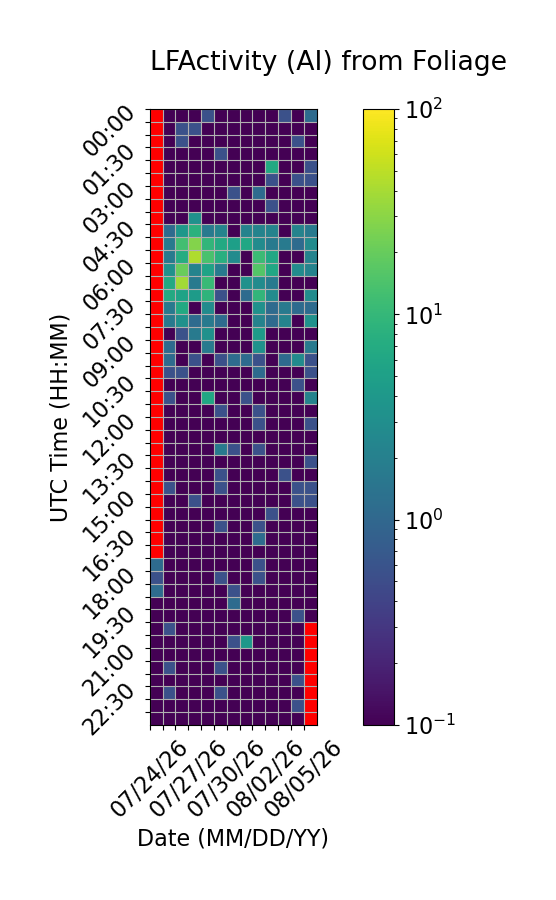

Source data for this figure (header and first rows):
Time (UTC), 07/24/26, 07/25/26, 07/26/26, 07/27/26, 07/28/26, 07/29/26, 07/30/26, 07/31/26, 08/01/26, 08/02/26, 08/03/26, 08/04/26, 08/05/26
00:00, , 0.0, 0.0, 0.0, 0.5556, 0.0, 0.0, 0.0, 0.0, 0.0, 0.5556, 0.0, 1.111
00:30, , 0.0, 0.5556, 0.5556, 0.0, 0.0, 0.0, 0.0, 0.0, 0.0, 0.0, 0.0, 0.0
01:00, , 0.0, 0.5556, 0.0, 0.0, 0.0, 0.0, 0.0, 0.0, 0.0, 0.0, 0.5556, 0.0
01:30, , 0.0, 0.0, 0.0, 0.0, 0.5556, 0.0, 0.0, 0.0, 0.0, 0.0, 0.0, 0.0
02:00, , 0.0, 0.0, 0.0, 0.0, 0.0, 0.0, 0.0, 0.0, 6.667, 0.0, 0.0, 0.5556
02:30, , 0.0, 0.0, 0.0, 0.0, 0.0, 0.0, 0.0, 0.0, 0.5556, 0.0, 0.5556, 0.5556
03:00, , 0.0, 0.0, 0.0, 0.0, 0.0, 0.5556, 0.0, 1.111, 0.0, 0.0, 0.0, 0.0
03:30, , 0.0, 0.0, 0.0, 0.0, 0.0, 0.0, 0.0, 0.0, 0.5556, 0.0, 0.0, 0.0
04:00, , 0.0, 0.0, 3.333, 0.0, 0.0, 0.0, 0.0, 0.0, 0.0, 0.0, 0.0, 0.0
04:30, , 1.111, 3.889, 8.333, 1.667, 2.222, 0.0, 2.222, 2.222, 2.222, 0.0, 2.222, 1.667
05:00, , 1.667, 12.22, 27.78, 9.444, 6.667, 5.0, 6.111, 2.778, 1.667, 1.667, 1.111, 2.778
05:30, , 1.667, 7.222, 43.33, 13.89, 7.778, 2.778, 0.0, 11.11, 6.111, 0.0, 0.0, 2.222
06:00, , 3.333, 20.56, 2.222, 5.556, 1.667, 0.0, 0.0, 15.56, 6.111, 0.0, 2.778, 2.222
06:30, , 6.667, 38.33, 1.667, 10.56, 0.0, 0.0, 3.333, 2.778, 1.667, 0.0, 0.0, 0.0
07:00, , 6.667, 5.556, 4.444, 8.889, 0.5556, 0.0, 1.111, 9.444, 2.778, 0.0, 0.0, 2.778
07:30, , 1.667, 6.667, 0.0, 2.778, 0.0, 0.0, 0.0, 3.333, 1.111, 1.667, 1.111, 1.111
08:00, , 1.667, 3.333, 1.111, 1.667, 1.111, 0.0, 0.0, 2.222, 1.111, 2.222, 0.0, 3.333
08:30, , 0.0, 0.5556, 1.667, 3.333, 0.0, 0.0, 0.0, 4.444, 0.0, 0.0, 0.0, 0.0
09:00, , 1.111, 0.0, 0.0, 1.667, 0.0, 0.0, 0.0, 3.333, 0.0, 0.0, 0.0, 1.667
09:30, , 1.111, 0.0, 0.5556, 0.0, 0.5556, 1.111, 1.111, 0.5556, 0.0, 1.111, 2.778, 0.5556
10:00, , 0.5556, 0.5556, 0.0, 0.0, 0.0, 0.0, 0.0, 1.111, 0.0, 0.0, 0.0, 0.5556
10:30, , 0.0, 0.0, 0.0, 0.0, 0.0, 0.0, 0.0, 0.0, 0.0, 0.0, 0.5556, 0.0
11:00, , 0.5556, 0.0, 0.0, 6.111, 0.0, 0.0, 0.5556, 0.0, 0.0, 0.0, 0.0, 2.222
11:30, , 0.0, 0.0, 0.0, 0.0, 0.5556, 0.0, 0.0, 0.5556, 0.0, 0.0, 0.0, 0.0
12:00, , 0.0, 0.0, 0.0, 0.0, 0.0, 0.0, 0.0, 0.5556, 0.0, 0.0, 0.0, 0.5556
12:30, , 0.0, 0.0, 0.0, 0.0, 0.0, 0.0, 0.0, 0.0, 0.0, 0.0, 0.0, 0.0
13:00, , 0.0, 0.0, 0.0, 0.0, 1.667, 0.5556, 0.0, 0.5556, 0.0, 0.0, 0.0, 0.0
13:30, , 0.0, 0.0, 0.0, 0.0, 0.0, 0.0, 0.0, 0.0, 0.0, 0.0, 0.0, 0.5556
14:00, , 0.0, 0.0, 0.0, 0.0, 0.5556, 0.0, 0.0, 0.0, 0.0, 0.5556, 0.0, 0.0
14:30, , 0.5556, 0.0, 0.0, 0.0, 0.5556, 0.0, 0.0, 0.0, 0.0, 0.0, 0.5556, 0.5556
15:00, , 0.0, 0.0, 0.5556, 0.0, 0.0, 0.0, 0.0, 0.0, 0.0, 0.0, 0.5556, 0.5556
15:30, , 0.0, 0.0, 0.0, 0.0, 0.0, 0.0, 0.0, 0.0, 0.5556, 0.0, 0.0, 0.0
16:00, , 0.0, 0.0, 0.0, 0.0, 0.5556, 0.0, 0.0, 0.5556, 0.0, 0.0, 0.0, 0.0
16:30, , 0.0, 0.0, 0.0, 0.0, 0.0, 0.0, 0.0, 1.111, 0.0, 0.0, 0.0, 0.0
17:00, , 0.0, 0.0, 0.0, 0.0, 0.0, 0.0, 0.0, 0.0, 0.0, 0.0, 0.0, 0.0
17:30, 1.111, 0.0, 0.0, 0.0, 0.0, 0.0, 0.0, 0.0, 0.5556, 0.0, 0.0, 0.0, 0.0
18:00, 0.5556, 0.0, 0.0, 0.0, 0.0, 0.5556, 0.0, 0.0, 0.5556, 0.0, 0.0, 0.0, 0.0
18:30, 1.111, 0.0, 0.0, 0.0, 0.0, 0.0, 0.5556, 0.0, 0.0, 0.0, 0.0, 0.0, 0.0
19:00, 0.0, 0.0, 0.0, 0.0, 0.0, 0.0, 1.111, 0.0, 0.0, 0.0, 0.0, 0.0, 0.0
19:30, 0.0, 0.0, 0.0, 0.0, 0.0, 0.0, 0.0, 0.0, 0.0, 0.0, 0.0, 0.5556, 0.0
20:00, 0.0, 0.5556, 0.0, 0.0, 0.0, 0.0, 0.0, 0.0, 0.0, 0.0, 0.0, 0.0, 
20:30, 0.0, 0.0, 0.0, 0.0, 0.0, 0.0, 0.5556, 3.889, 0.0, 0.0, 0.0, 0.0, 
21:00, 0.0, 0.0, 0.0, 0.0, 0.0, 0.0, 0.0, 0.0, 0.0, 0.0, 0.0, 0.0, 
21:30, 0.0, 0.5556, 0.0, 0.0, 0.0, 0.5556, 0.0, 0.0, 0.0, 0.0, 0.0, 0.0, 
22:00, 0.0, 0.0, 0.0, 0.0, 0.0, 0.0, 0.0, 0.0, 0.0, 0.0, 0.0, 0.5556, 
22:30, 0.0, 0.5556, 0.0, 0.0, 0.0, 0.5556, 0.0, 0.0, 0.0, 0.0, 0.0, 0.0, 
23:00, 0.0, 0.0, 0.0, 0.0, 0.0, 0.0, 0.0, 0.0, 0.0, 0.0, 0.0, 0.5556, 
23:30, 0.0, 0.0, 0.0, 0.0, 0.0, 0.0, 0.0, 0.0, 0.0, 0.0, 0.0, 0.0, 
